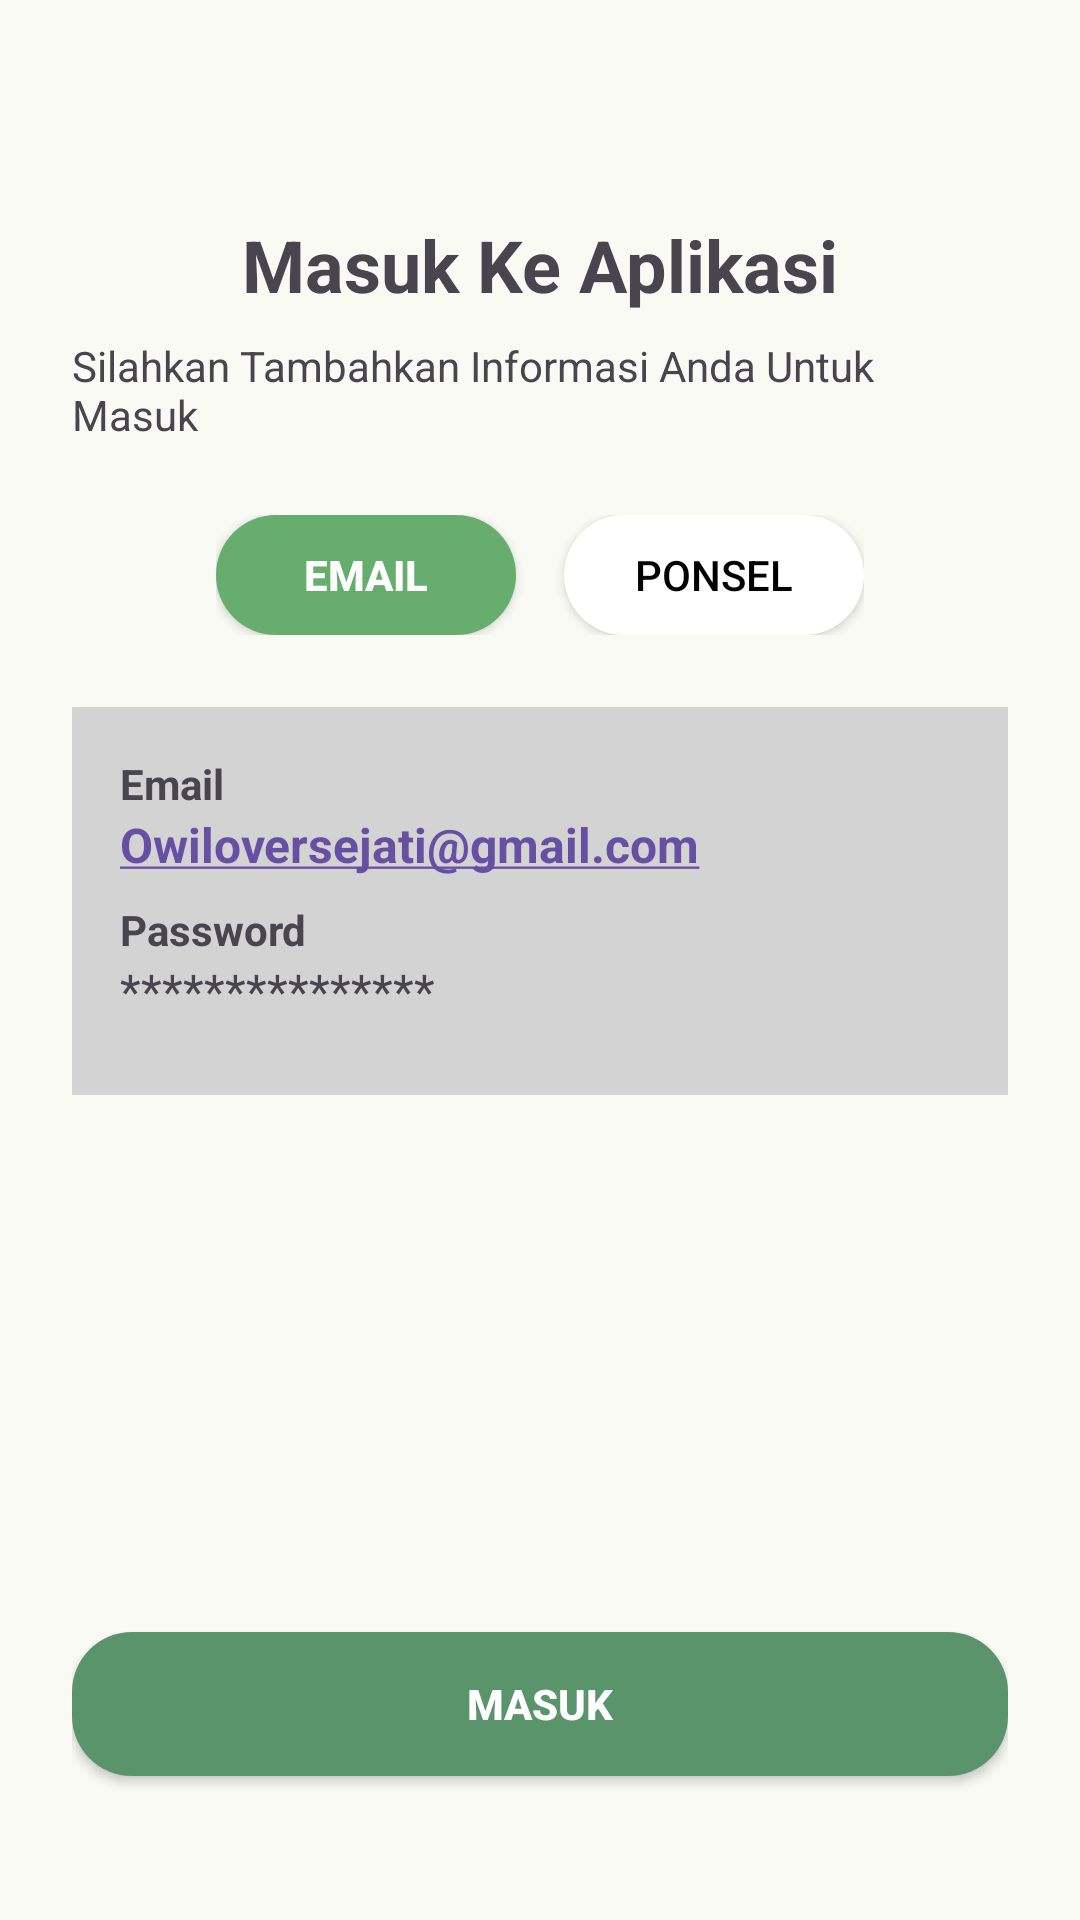

Android layout source for this screen:
<!-- AndroidManifest.xml: application theme Theme.BayarSekolahApp -->
<!-- res/layout/activity_main.xml -->
<?xml version="1.0" encoding="utf-8"?>
<RelativeLayout xmlns:android="http://schemas.android.com/apk/res/android"
    xmlns:tools="http://schemas.android.com/tools"
    android:layout_width="match_parent"
    android:layout_height="match_parent"
    android:background="#FAFAF5"
    android:padding="24dp"
    tools:context=".MainActivity">

    
    <TextView
        android:id="@+id/tvTitle"
        android:layout_width="wrap_content"
        android:layout_height="wrap_content"
        android:text="Masuk Ke Aplikasi"
        android:textSize="24sp"
        android:textStyle="bold"
        android:layout_centerHorizontal="true"
        android:layout_marginTop="48dp" />

    
    <TextView
        android:id="@+id/tvSubtitle"
        android:layout_width="wrap_content"
        android:layout_height="wrap_content"
        android:text="Silahkan Tambahkan Informasi Anda Untuk Masuk"
        android:textSize="14sp"
        android:layout_below="@+id/tvTitle"
        android:layout_marginTop="8dp"
        android:layout_centerHorizontal="true" />

    
    <LinearLayout
        android:id="@+id/llToggle"
        android:layout_width="wrap_content"
        android:layout_height="wrap_content"
        android:layout_below="@+id/tvSubtitle"
        android:layout_marginTop="24dp"
        android:layout_centerHorizontal="true"
        android:orientation="horizontal">


        <Button
            android:id="@+id/btnEmail"
            android:layout_width="100dp"
            android:layout_height="40dp"
            android:backgroundTint="#67AE6E"
            android:text="Email"
            android:textColor="#FFFFFF"
            android:textStyle="bold"
            android:layout_marginEnd="16dp"
            android:background="@drawable/rounded_button" />

        <Button
            android:id="@+id/btnPonsel"
            android:layout_width="100dp"
            android:layout_height="40dp"
            android:backgroundTint="#FFFFFF"
            android:text="Ponsel"
            android:textColor="#000000"
            android:background="@drawable/rounded_button" />
    </LinearLayout>

    
    <LinearLayout
        android:id="@+id/llForm"
        android:layout_width="match_parent"
        android:layout_height="wrap_content"
        android:orientation="vertical"
        android:background="#D3D3D3"
        android:padding="16dp"
        android:layout_below="@+id/llToggle"
        android:layout_marginTop="24dp"
        android:layout_marginBottom="24dp"
        android:layout_marginEnd="0dp"
        android:layout_marginStart="0dp"
        android:backgroundTintMode="src_over"
        android:backgroundTint="#D3D3D3"
        android:clipToOutline="true"
        android:layout_alignParentStart="true"
        android:layout_alignParentEnd="true">

        <TextView
            android:layout_width="wrap_content"
            android:layout_height="wrap_content"
            android:text="Email"
            android:textSize="14sp"
            android:textStyle="bold" />

        <TextView
            android:id="@+id/tvEmail"
            android:layout_width="wrap_content"
            android:layout_height="wrap_content"
            android:text="Owiloversejati@gmail.com"
            android:textSize="16sp"
            android:textStyle="bold"
            android:textColor="#000000"
            android:autoLink="email"
            android:paddingBottom="8dp" />

        <TextView
            android:layout_width="wrap_content"
            android:layout_height="wrap_content"
            android:text="Password"
            android:textSize="14sp"
            android:textStyle="bold" />

        <TextView
            android:id="@+id/tvPassword"
            android:layout_width="wrap_content"
            android:layout_height="wrap_content"
            android:text="***************"
            android:textSize="16sp"
            android:paddingBottom="8dp"/>
    </LinearLayout>

    
    <Button
        android:id="@+id/btnMasuk"
        android:layout_width="match_parent"
        android:layout_height="48dp"
        android:layout_alignParentBottom="true"
        android:text="Masuk"
        android:textColor="#FFFFFF"
        android:backgroundTint="#59946B"
        android:textStyle="bold"
        android:layout_marginBottom="24dp"
        android:layout_marginStart="0dp"
        android:layout_marginEnd="0dp"
        android:background="@drawable/rounded_button" />

</RelativeLayout>
<!-- resources referenced by this layout -->
<resources>
  <!-- drawable rounded_button (drawable) -->
  <shape xmlns:android="http://schemas.android.com/apk/res/android"
      android:shape="rectangle">
      <solid android:color="@color/white"/> <corners android:radius="20dp"/>
  </shape>
  <style name="Theme.BayarSekolahApp" parent="Base.Theme.BayarSekolahApp" />
  <color name="white">#FFFFFFFF</color>
  <style name="Base.Theme.BayarSekolahApp" parent="Theme.Material3.DayNight.NoActionBar">
          
          
      </style>
</resources>
